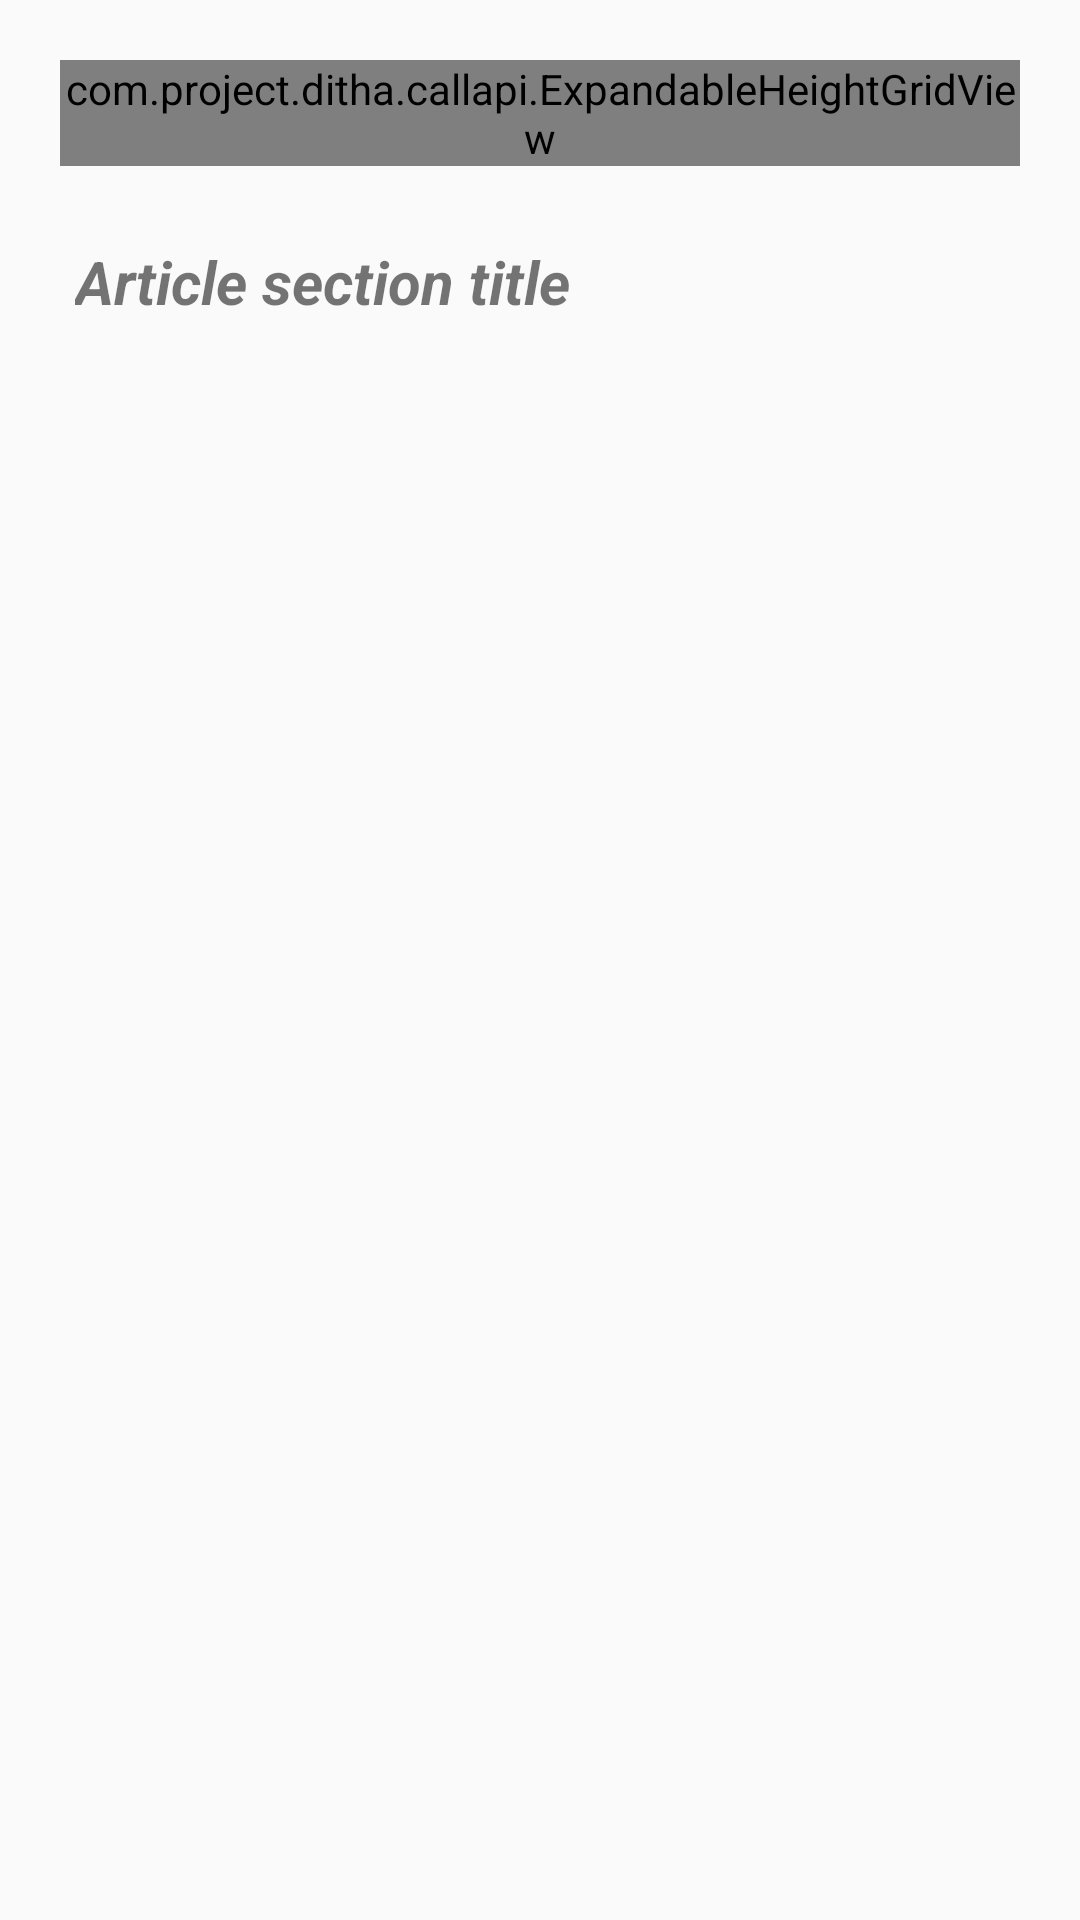

Here is an Android app screen rendered from its layout file. Give the layout XML and the strings, colors and styles it references.
<!-- AndroidManifest.xml: application theme AppTheme -->
<!-- res/layout/activity_main.xml -->
<?xml version="1.0" encoding="utf-8"?>
<ScrollView xmlns:android="http://schemas.android.com/apk/res/android"
    xmlns:app="http://schemas.android.com/apk/res-auto"
    xmlns:tools="http://schemas.android.com/tools"
    android:layout_width="match_parent"
    android:layout_height="wrap_content"
    tools:context=".MainActivity">

    <LinearLayout
        android:layout_width="match_parent"
        android:layout_height="wrap_content"
        android:orientation="vertical">

        <com.project.ditha.callapi.ExpandableHeightGridView
            android:id="@+id/gridview"
            android:layout_width="match_parent"
            android:layout_height="wrap_content"
            android:layout_alignParentTop="true"
            android:layout_centerHorizontal="true"
            android:layout_margin = "20dp"
            android:background="#e5e5e5"
            android:numColumns="3">
        </com.project.ditha.callapi.ExpandableHeightGridView>

        <TextView
            android:id="@+id/tvPlaceName1"
            android:layout_width="match_parent"
            android:layout_height="wrap_content"
            android:layout_below="@id/gridview"
            android:padding="5dp"
            android:layout_marginRight="20dp"
            android:layout_marginLeft="20dp"
            android:layout_marginBottom="10dp"
            android:text="Article section title"
            android:textSize="20sp"
            android:textStyle="bold|italic" />

        <android.support.v7.widget.RecyclerView
            android:id="@+id/recyclerView"
            android:layout_width="match_parent"
            android:layout_height="wrap_content"
            android:layout_below="@id/tvPlaceName1"
            android:layout_marginLeft="20dp"
            android:layout_marginRight="20dp"
            android:scrollbars="vertical" />


    </LinearLayout>

</ScrollView>
<!-- resources referenced by this layout -->
<resources>
  <style name="AppTheme" parent="Theme.AppCompat.Light.DarkActionBar">
          
          <item name="colorPrimary">@color/colorPrimary</item>
          <item name="colorPrimaryDark">@color/colorPrimaryDark</item>
          <item name="colorAccent">@color/colorAccent</item>
      </style>
  <!-- not gathered from this repository: default colours our renderer supplied (Android Studio template values) -->
  <color name="colorPrimary">#FF6200EE</color>
  <color name="colorPrimaryDark">#FF3700B3</color>
  <color name="colorAccent">#FF03DAC5</color>
</resources>
